Photos from the image-classification dataset "polymer-insulator-upper-shackle" in the GitHub repository hailey4589/Thesis-project. Its 4 classes are: corrosão, good, normal, rust.

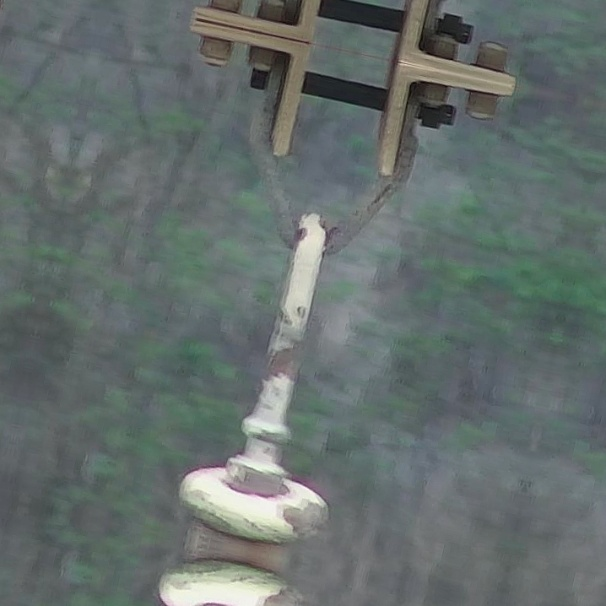
Label: corrosão

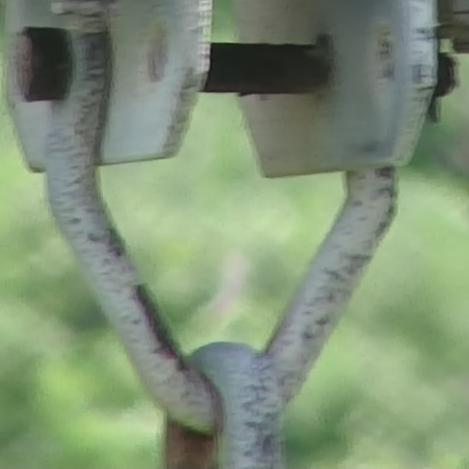
Label: rust

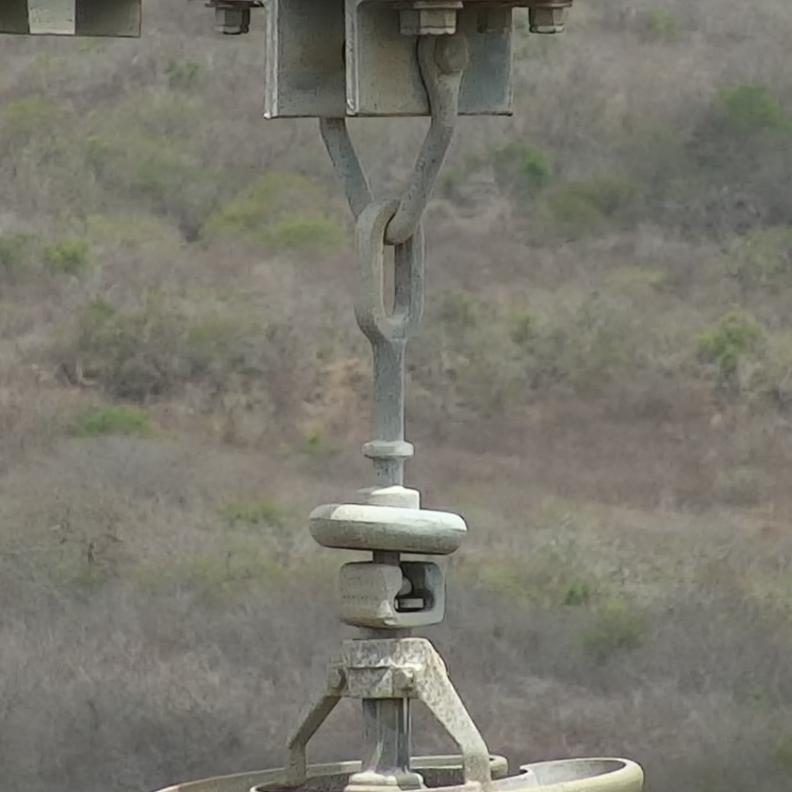
Label: normal

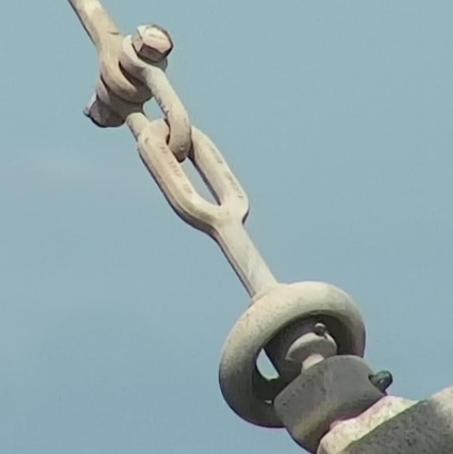
Label: good

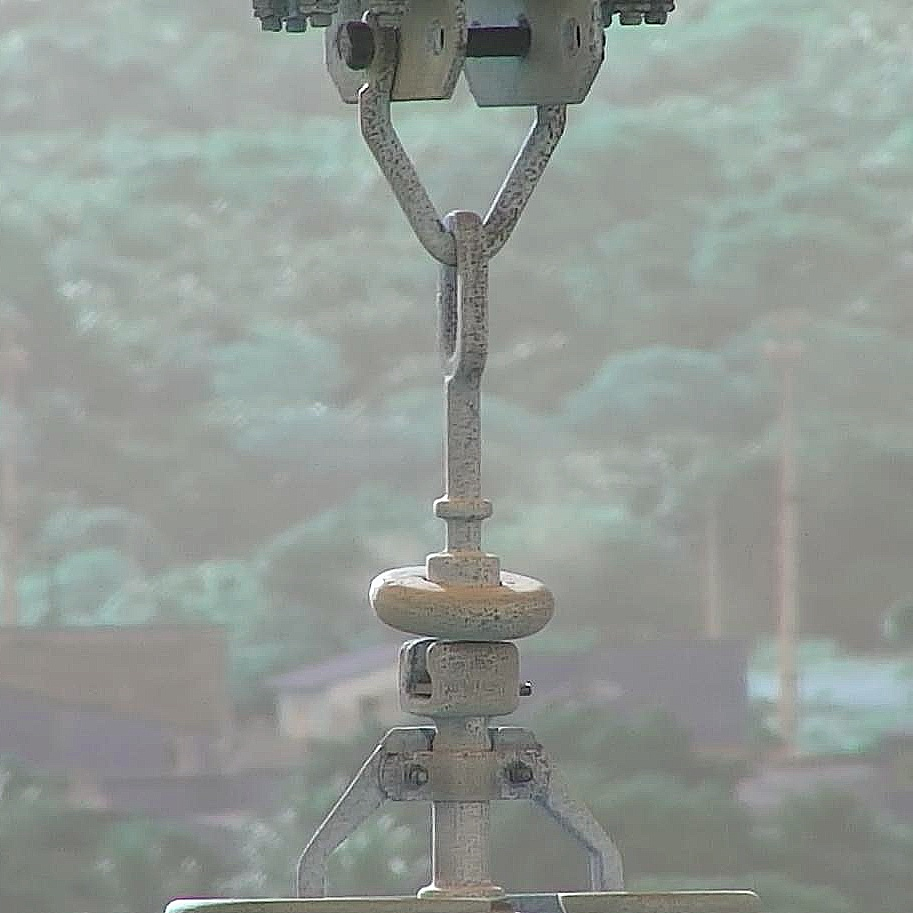
Label: corrosão

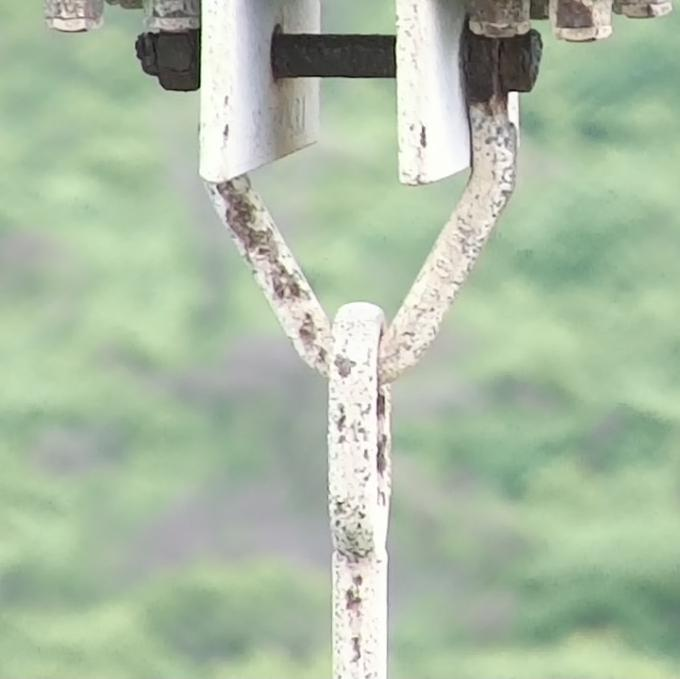
Label: rust
